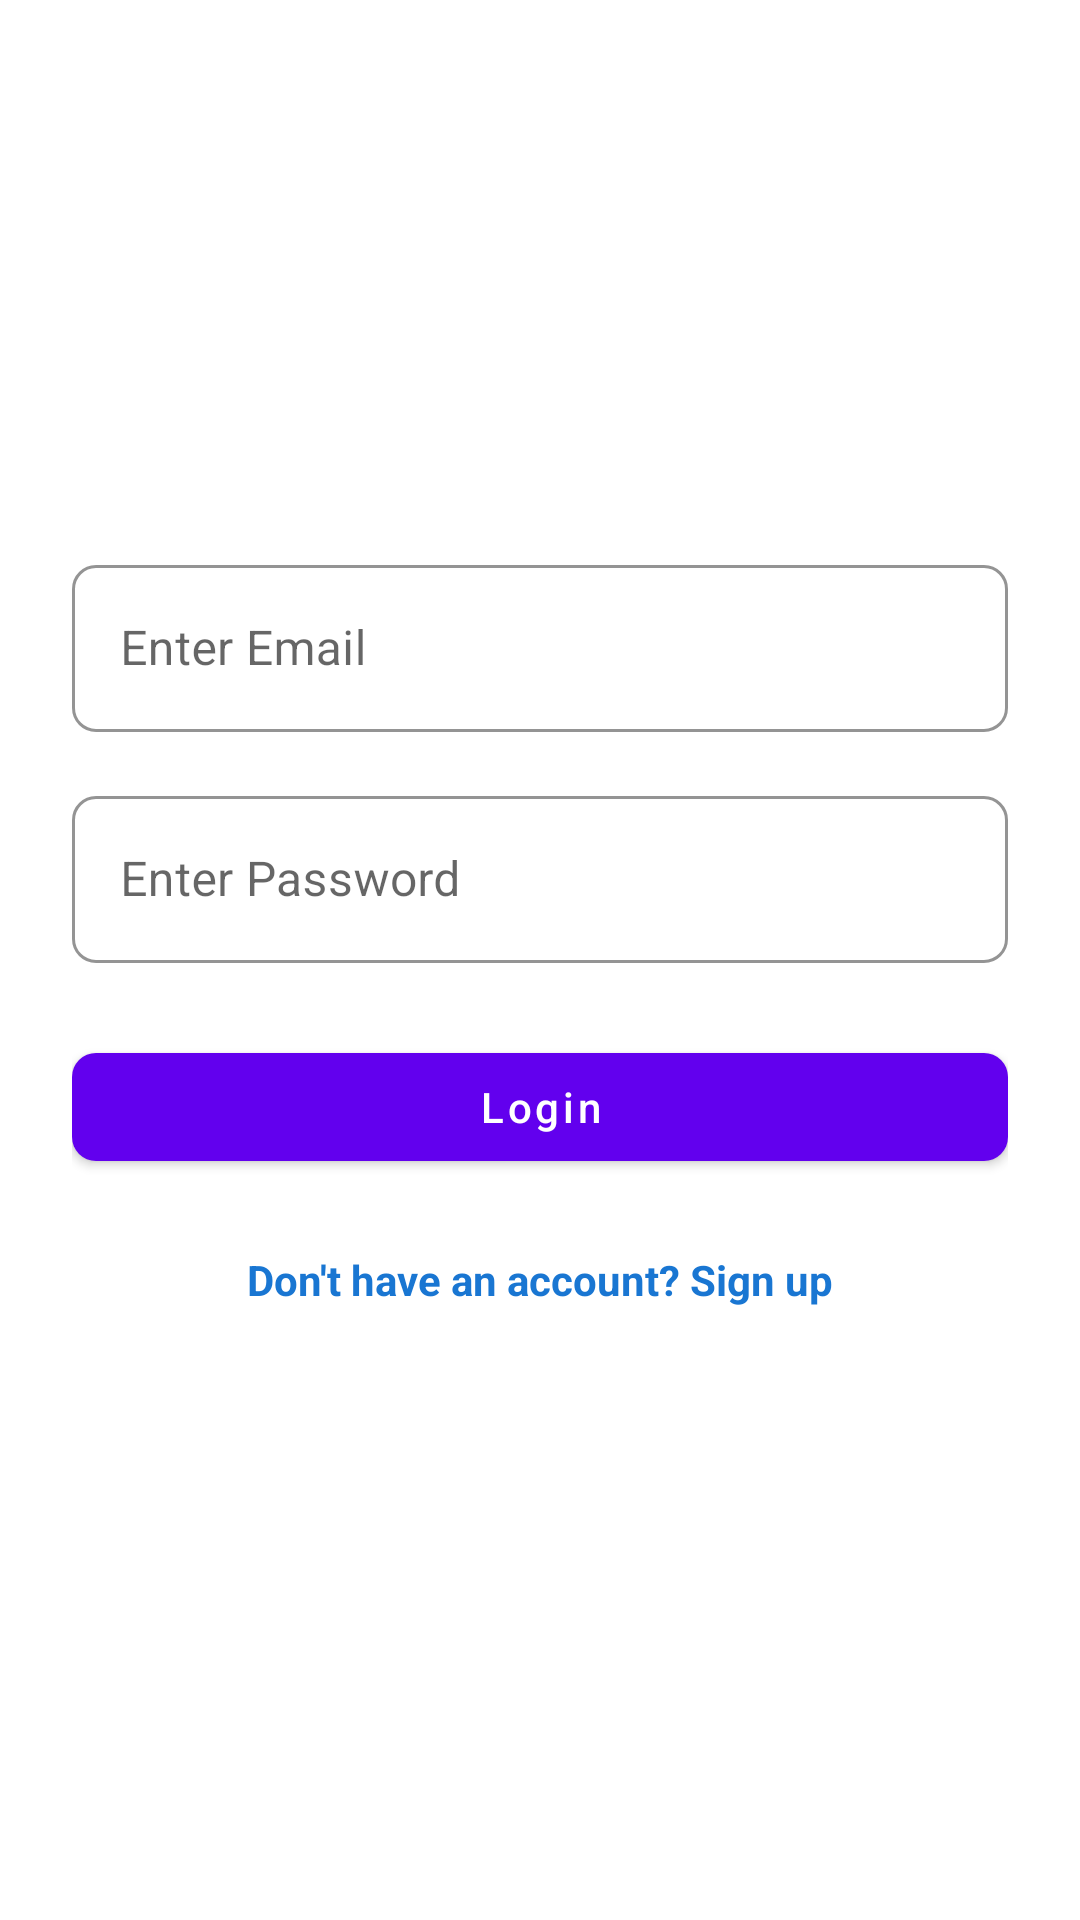

Write the Android layout XML for this screen, with the resource values it uses.
<!-- AndroidManifest.xml: application theme Theme.MobiFixer -->
<!-- res/layout/fragment_login.xml -->
<?xml version="1.0" encoding="utf-8"?>
<LinearLayout xmlns:android="http://schemas.android.com/apk/res/android"
    xmlns:app="http://schemas.android.com/apk/res-auto"
    xmlns:tools="http://schemas.android.com/tools"
    android:layout_width="match_parent"
    android:layout_height="match_parent"
    android:gravity="center"
    android:orientation="vertical"
    android:padding="24dp"
    android:background="@color/white">

    
    <com.google.android.material.textfield.TextInputLayout
        android:id="@+id/til_email"
        style="@style/Widget.MaterialComponents.TextInputLayout.OutlinedBox"
        android:layout_width="match_parent"
        android:layout_height="wrap_content"
        android:hint="@string/enter_email"
        app:boxStrokeColor="@color/black"
        android:layout_marginBottom="16dp"
        app:shapeAppearanceOverlay="@style/RoundedTextInputLayout">

        <com.google.android.material.textfield.TextInputEditText
            android:id="@+id/et_email"
            android:layout_width="match_parent"
            android:layout_height="wrap_content"
            android:inputType="textEmailAddress"
            android:textColor="@color/black"
            android:textColorHint="@color/grey_600"
            android:minHeight="48dp" />
    </com.google.android.material.textfield.TextInputLayout>

    
    <com.google.android.material.textfield.TextInputLayout
        android:id="@+id/til_password"
        style="@style/Widget.MaterialComponents.TextInputLayout.OutlinedBox"
        android:layout_width="match_parent"
        android:layout_height="wrap_content"
        android:hint="@string/enter_password"
        app:boxStrokeColor="@color/black"
        android:layout_marginBottom="24dp"
        app:shapeAppearanceOverlay="@style/RoundedTextInputLayout">

        <com.google.android.material.textfield.TextInputEditText
            android:id="@+id/et_password"
            android:layout_width="match_parent"
            android:layout_height="wrap_content"
            android:inputType="textPassword"
            android:textColor="@color/black"
            android:textColorHint="@color/grey_600"
            android:minHeight="48dp" />
    </com.google.android.material.textfield.TextInputLayout>

    
    <com.google.android.material.button.MaterialButton
        android:id="@+id/btn_login"
        android:layout_width="match_parent"
        android:layout_height="wrap_content"
        android:text="@string/login"
        android:textAllCaps="false"
        app:backgroundTint="@color/purple_500"
        app:cornerRadius="8dp"
        android:layout_marginBottom="16dp" />

    
    <TextView
        android:id="@+id/signupRedirectText"
        android:layout_width="wrap_content"
        android:layout_height="wrap_content"
        android:clickable="true"
        android:focusable="true"
        android:minHeight="48dp"
        android:padding="8dp"
        android:text="@string/don_t_have_an_account_sign_up"
        android:textColor="@color/blue_700"
        android:textSize="14sp"
        android:textStyle="bold" />

</LinearLayout>
<!-- resources referenced by this layout -->
<resources>
  <color name="black">#000000</color>
  <color name="blue_700">#1976D2</color>
  <color name="grey_600">#757575</color>
  <color name="purple_500">#6200EE</color>
  <color name="white">#FFFFFF</color>
  <string name="don_t_have_an_account_sign_up">Don\'t have an account? Sign up</string>
  <string name="enter_email">Enter Email</string>
  <string name="enter_password">Enter Password</string>
  <string name="login">Login</string>
  <style name="RoundedTextInputLayout" parent="">
          <item name="cornerFamily">rounded</item>
          <item name="cornerSize">8dp</item>
      </style>
  <style name="Theme.MobiFixer" parent="Theme.MaterialComponents.DayNight.NoActionBar">
          <item name="android:windowBackground">@color/white</item>
      </style>
</resources>
